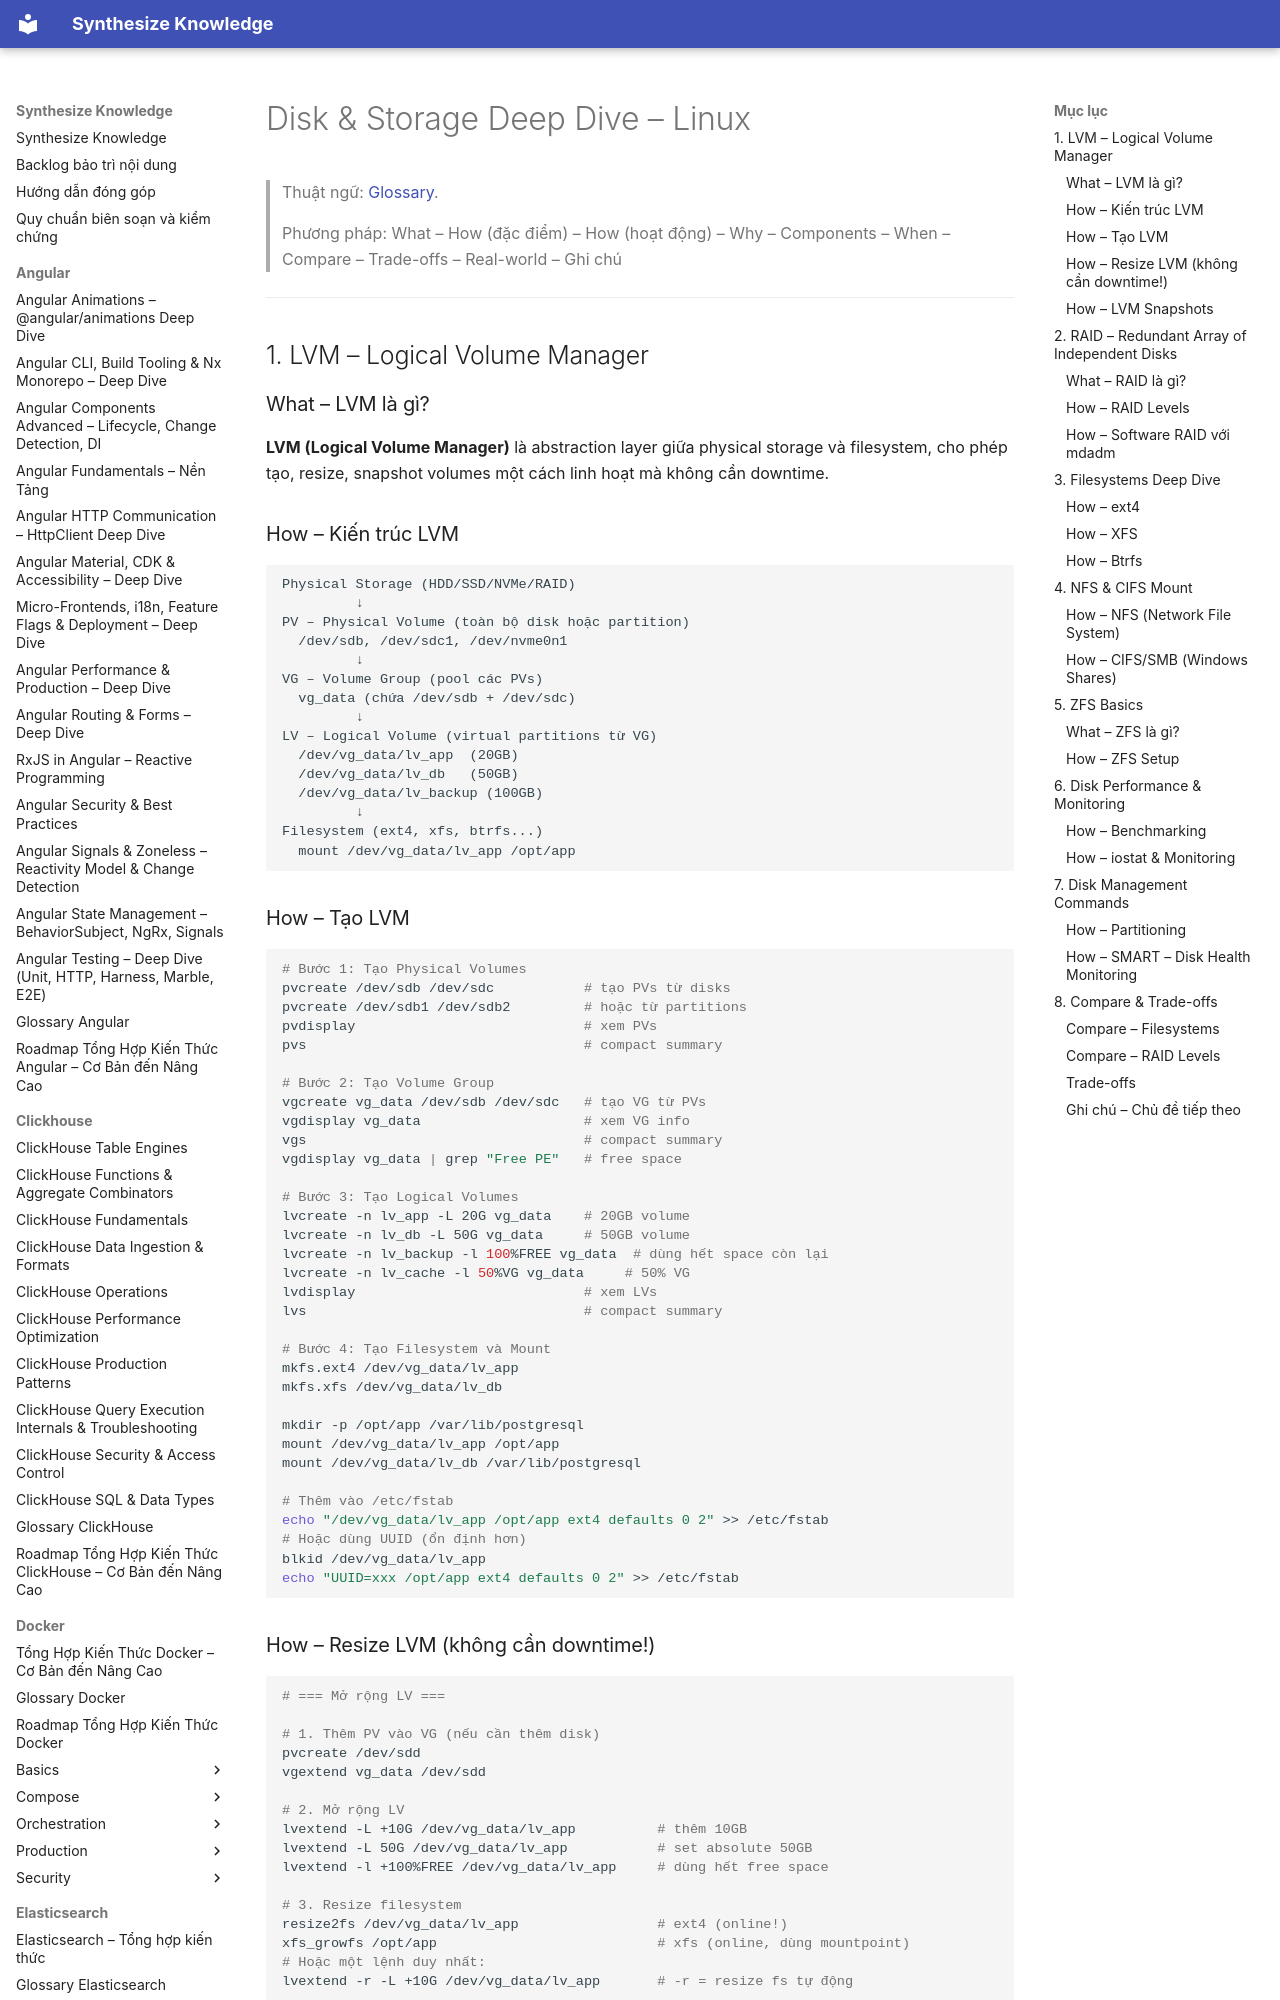

repository: hieutran2811/synthesize_knowledge · page: linux/commands/disk_storage/index.html · generator: mkdocs

---
title: "Disk & Storage Deep Dive – Linux"
topic: linux
level: mixed
review_status: needs_review
content_updated: null
last_verified: null
version_scope: "unspecified"
source_count: 0
---
# Disk & Storage Deep Dive – Linux

> Thuật ngữ: [Glossary](../glossary.md).

> Phương pháp: What – How (đặc điểm) – How (hoạt động) – Why – Components – When – Compare – Trade-offs – Real-world – Ghi chú

---

## 1. LVM – Logical Volume Manager

### What – LVM là gì?
**LVM (Logical Volume Manager)** là abstraction layer giữa physical storage và filesystem, cho phép tạo, resize, snapshot volumes một cách linh hoạt mà không cần downtime.

### How – Kiến trúc LVM

```
Physical Storage (HDD/SSD/NVMe/RAID)
         ↓
PV – Physical Volume (toàn bộ disk hoặc partition)
  /dev/sdb, /dev/sdc1, /dev/nvme0n1
         ↓
VG – Volume Group (pool các PVs)
  vg_data (chứa /dev/sdb + /dev/sdc)
         ↓
LV – Logical Volume (virtual partitions từ VG)
  /dev/vg_data/lv_app  (20GB)
  /dev/vg_data/lv_db   (50GB)
  /dev/vg_data/lv_backup (100GB)
         ↓
Filesystem (ext4, xfs, btrfs...)
  mount /dev/vg_data/lv_app /opt/app
```

### How – Tạo LVM

```bash
# Bước 1: Tạo Physical Volumes
pvcreate /dev/sdb /dev/sdc           # tạo PVs từ disks
pvcreate /dev/sdb1 /dev/sdb2         # hoặc từ partitions
pvdisplay                            # xem PVs
pvs                                  # compact summary

# Bước 2: Tạo Volume Group
vgcreate vg_data /dev/sdb /dev/sdc   # tạo VG từ PVs
vgdisplay vg_data                    # xem VG info
vgs                                  # compact summary
vgdisplay vg_data | grep "Free PE"   # free space

# Bước 3: Tạo Logical Volumes
lvcreate -n lv_app -L 20G vg_data    # 20GB volume
lvcreate -n lv_db -L 50G vg_data     # 50GB volume
lvcreate -n lv_backup -l 100%FREE vg_data  # dùng hết space còn lại
lvcreate -n lv_cache -l 50%VG vg_data     # 50% VG
lvdisplay                            # xem LVs
lvs                                  # compact summary

# Bước 4: Tạo Filesystem và Mount
mkfs.ext4 /dev/vg_data/lv_app
mkfs.xfs /dev/vg_data/lv_db

mkdir -p /opt/app /var/lib/postgresql
mount /dev/vg_data/lv_app /opt/app
mount /dev/vg_data/lv_db /var/lib/postgresql

# Thêm vào /etc/fstab
echo "/dev/vg_data/lv_app /opt/app ext4 defaults 0 2" >> /etc/fstab
# Hoặc dùng UUID (ổn định hơn)
blkid /dev/vg_data/lv_app
echo "UUID=xxx /opt/app ext4 defaults 0 2" >> /etc/fstab
```
